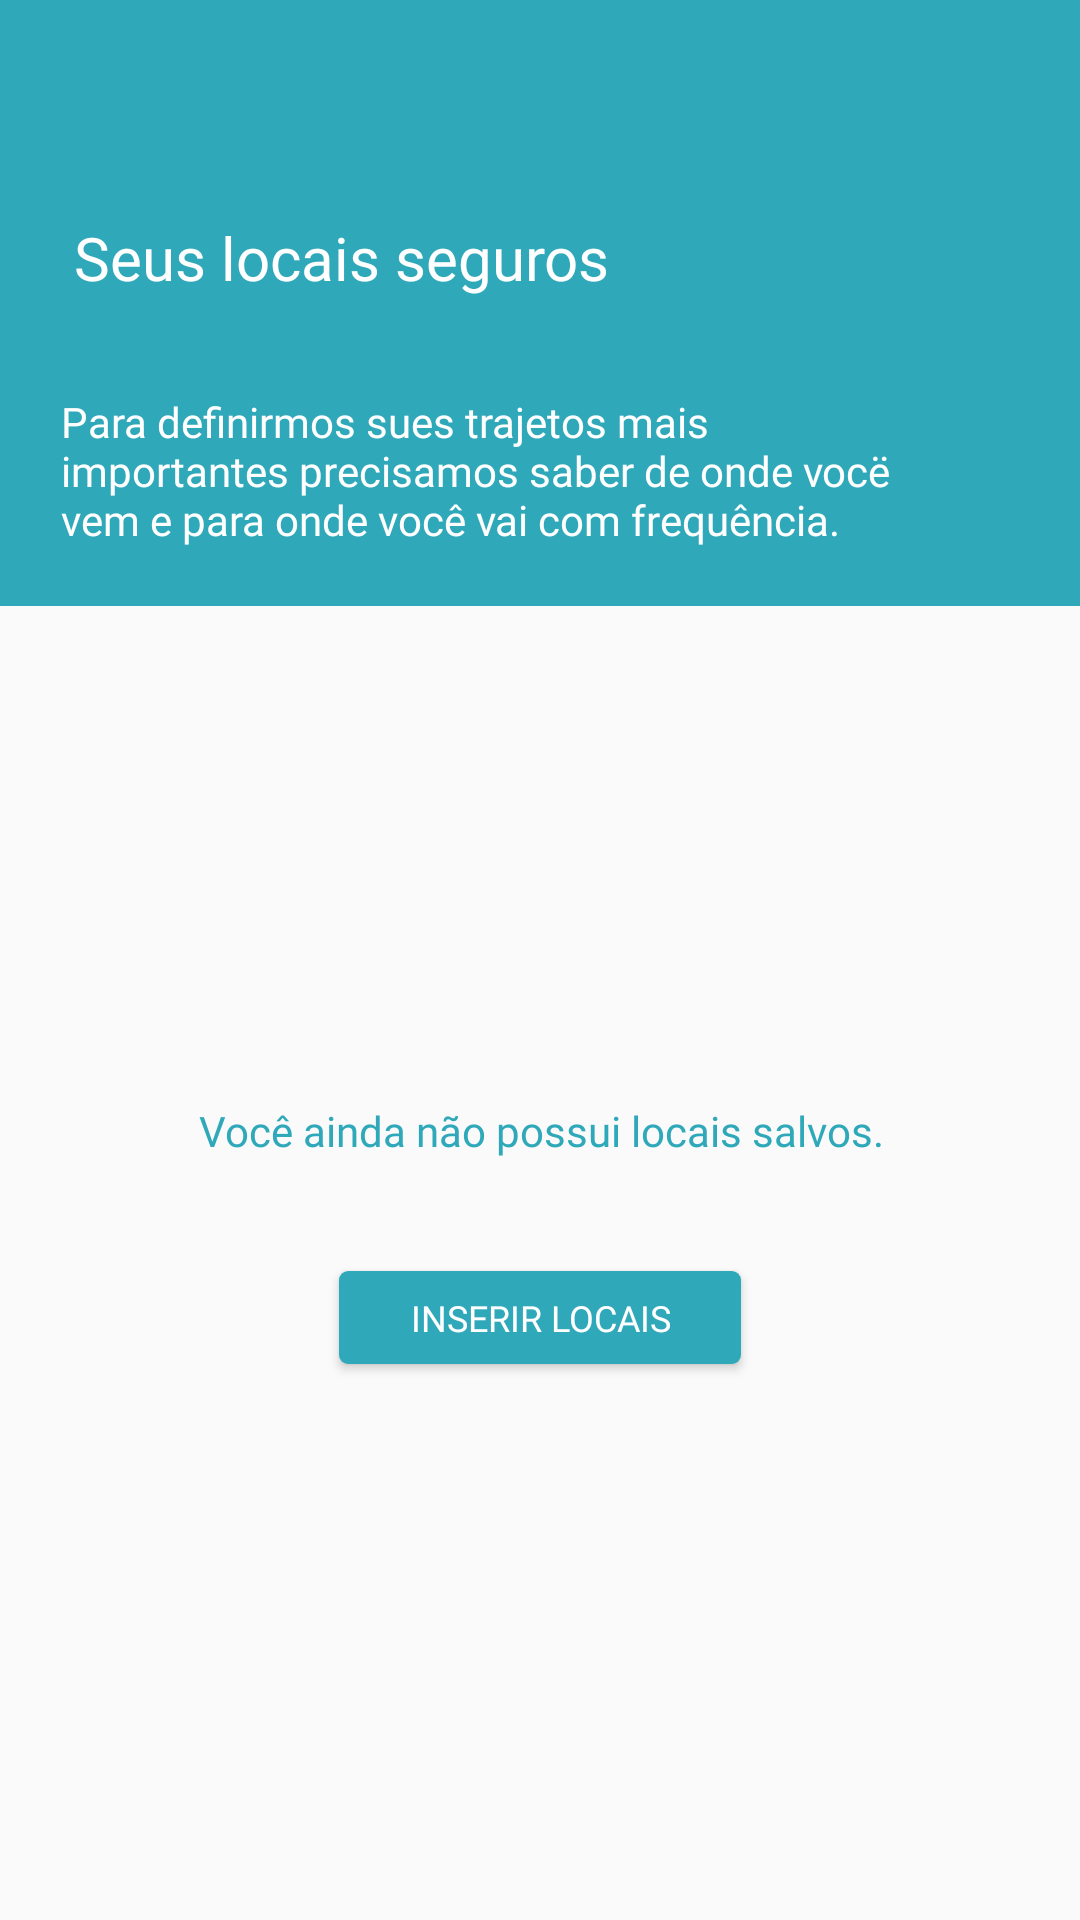

Produce the Android XML layout that renders to this screen, including the resource entries it uses.
<!-- AndroidManifest.xml: application theme AppTheme -->
<!-- res/layout/activity_safe_place.xml -->
<?xml version="1.0" encoding="utf-8"?>
<android.support.constraint.ConstraintLayout xmlns:android="http://schemas.android.com/apk/res/android"
    xmlns:app="http://schemas.android.com/apk/res-auto"
    xmlns:tools="http://schemas.android.com/tools"
    android:layout_width="match_parent"
    android:layout_height="match_parent"
    tools:context=".view.register.SafePlaceActivity">

    <ImageView
        android:id="@+id/imageView5"
        android:layout_width="430dp"
        android:layout_height="202dp"
        android:background="#2fa9ba"
        app:layout_constraintBottom_toBottomOf="parent"
        app:layout_constraintEnd_toEndOf="parent"
        app:layout_constraintHorizontal_bias="0.217"
        app:layout_constraintStart_toStartOf="parent"
        app:layout_constraintTop_toTopOf="parent"
        app:layout_constraintVertical_bias="0.0"
        app:srcCompat="@color/colorPrimary" />

    <TextView
        android:id="@+id/textView6"
        android:layout_width="wrap_content"
        android:layout_height="wrap_content"
        android:layout_marginBottom="8dp"
        android:layout_marginEnd="8dp"
        android:layout_marginStart="8dp"
        android:layout_marginTop="8dp"
        android:fontFamily="@font/muli"
        android:text="Seus locais seguros"
        android:textColor="#fff"
        android:textSize="20sp"
        app:layout_constraintBottom_toBottomOf="parent"
        app:layout_constraintEnd_toEndOf="@+id/imageView5"
        app:layout_constraintHorizontal_bias="0.075"
        app:layout_constraintStart_toStartOf="parent"
        app:layout_constraintTop_toTopOf="parent"
        app:layout_constraintVertical_bias="0.108" />

    <TextView
        android:id="@+id/textView7"
        android:layout_width="277dp"
        android:layout_height="80dp"
        android:layout_marginBottom="8dp"
        android:layout_marginEnd="8dp"
        android:layout_marginStart="8dp"
        android:layout_marginTop="8dp"
        android:fontFamily="@font/muli"
        android:text="Para definirmos sues trajetos mais importantes precisamos saber de onde vocë vem e para onde você vai com frequência."
        android:textColor="#fff"
        app:layout_constraintBottom_toBottomOf="parent"
        app:layout_constraintEnd_toEndOf="parent"
        app:layout_constraintHorizontal_bias="0.186"
        app:layout_constraintStart_toStartOf="parent"
        app:layout_constraintTop_toTopOf="parent"
        app:layout_constraintVertical_bias="0.226" />

    <TextView
        android:id="@+id/textView8"
        android:layout_width="wrap_content"
        android:layout_height="wrap_content"
        android:layout_marginBottom="8dp"
        android:layout_marginEnd="8dp"
        android:layout_marginStart="8dp"
        android:layout_marginTop="8dp"
        android:fontFamily="@font/muli"
        android:text="Você ainda não possui locais salvos."
        android:textColor="#2fa9ba"
        app:layout_constraintBottom_toBottomOf="parent"
        app:layout_constraintEnd_toEndOf="parent"
        app:layout_constraintHorizontal_bias="0.503"
        app:layout_constraintStart_toStartOf="parent"
        app:layout_constraintTop_toTopOf="parent"
        app:layout_constraintVertical_bias="0.594" />

    <Button
        android:id="@+id/button3"
        android:layout_width="134dp"
        android:layout_height="31dp"
        android:layout_marginBottom="8dp"
        android:layout_marginEnd="8dp"
        android:layout_marginStart="8dp"
        android:onClick="onDoneLocais"
        android:layout_marginTop="8dp"
        android:background="@drawable/bg_buttonnegative"
        android:fontFamily="@font/muli"
        android:text="Inserir locais"
        android:textColor="#fff"
        android:textSize="12sp"
        app:layout_constraintBottom_toBottomOf="parent"
        app:layout_constraintEnd_toEndOf="parent"
        app:layout_constraintHorizontal_bias="0.5"
        app:layout_constraintStart_toStartOf="parent"
        app:layout_constraintTop_toTopOf="parent"
        app:layout_constraintVertical_bias="0.701" />
</android.support.constraint.ConstraintLayout>
<!-- resources referenced by this layout -->
<resources>
  <color name="colorPrimary">#2fa9ba</color>
  <!-- drawable bg_buttonnegative (drawable) -->
  <?xml version="1.0" encoding="utf-8"?>
  <shape xmlns:android="http://schemas.android.com/apk/res/android">
  
      <corners android:radius="3dp"/>
      <solid android:color="#2fa9ba"/>
  </shape>
  <style name="AppTheme" parent="Theme.AppCompat.Light.NoActionBar">
          
          <item name="colorPrimary">@color/colorPrimary</item>
          <item name="colorPrimaryDark">@color/colorPrimary</item>
          <item name="colorAccent">@color/colorAccent</item>
          <item name="android:windowDisablePreview">true</item>
      </style>
  <color name="colorAccent">#2fa9ba</color>
</resources>
